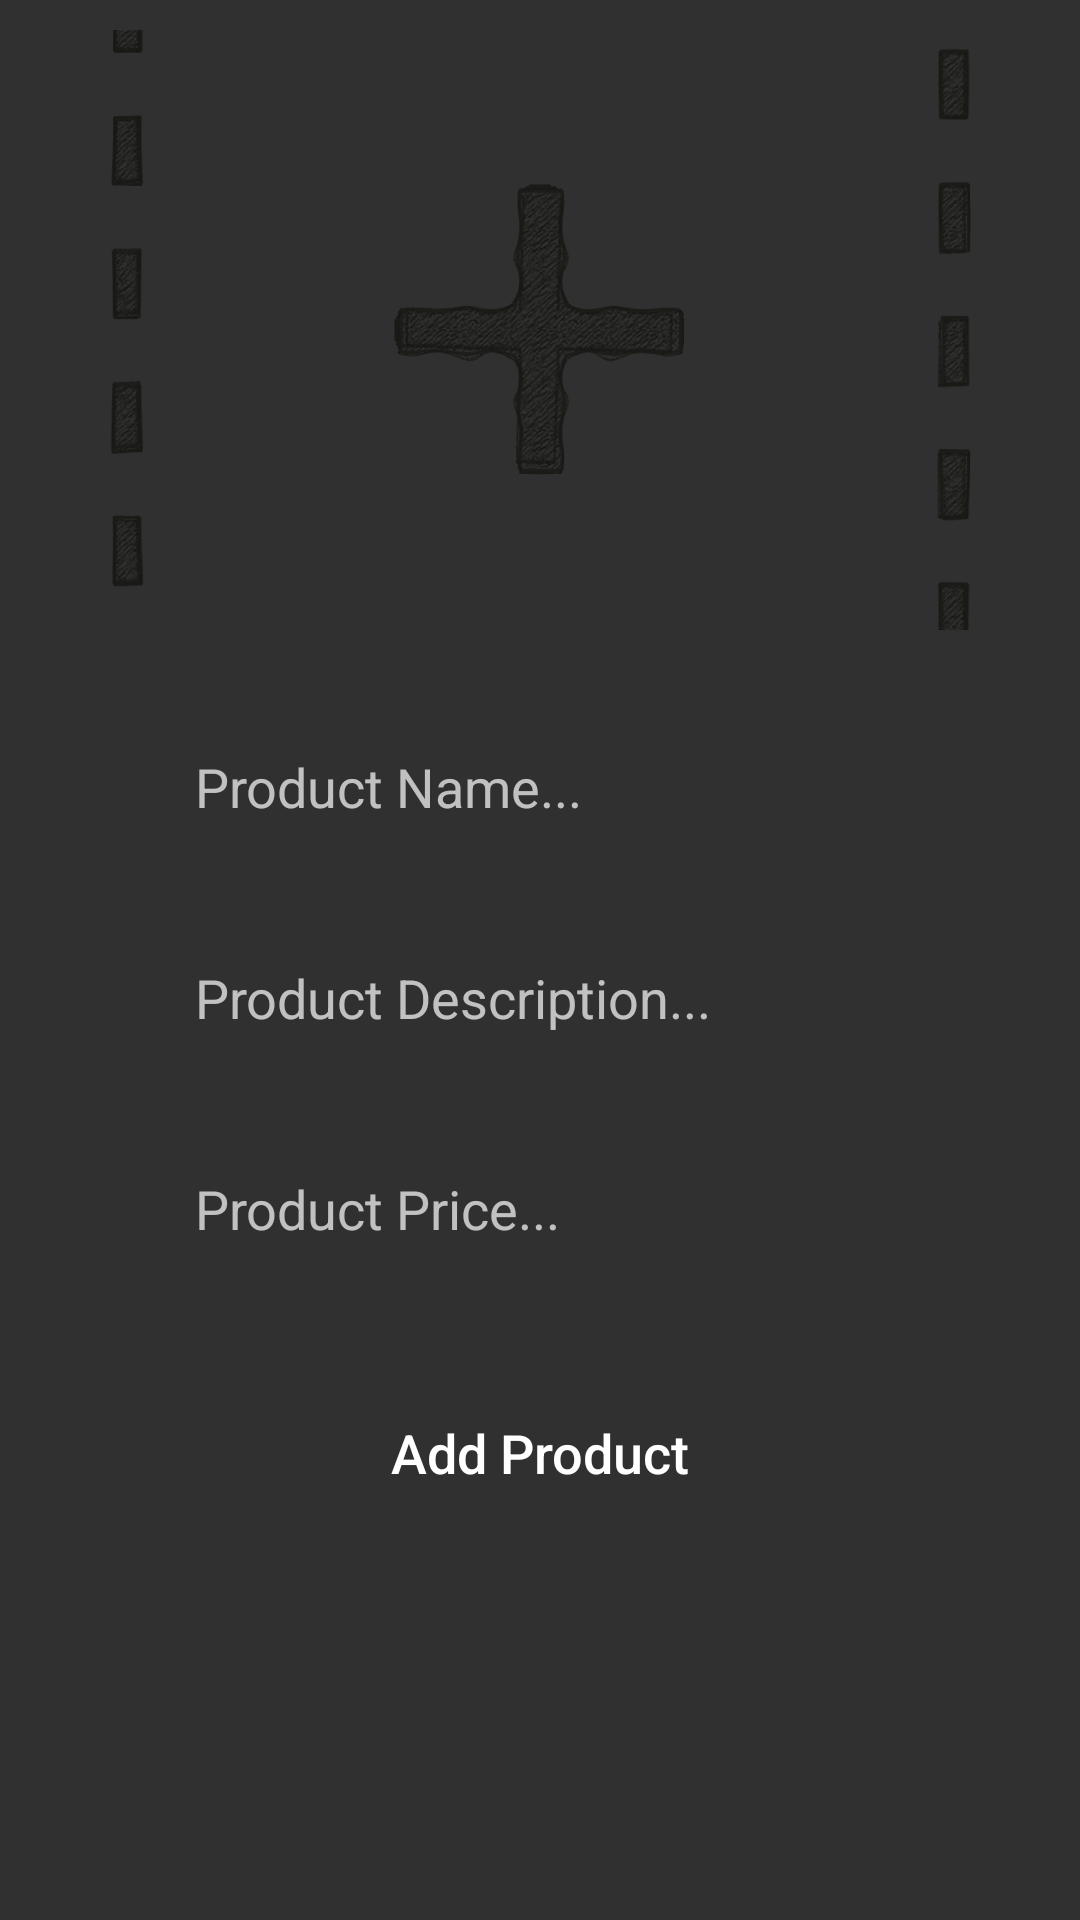

The Android layout XML behind this screen, and the referenced resources:
<!-- AndroidManifest.xml: application theme Theme.AppCompat -->
<!-- res/layout/activity_admin_add_new_product.xml -->
<?xml version="1.0" encoding="utf-8"?>

<RelativeLayout xmlns:android="http://schemas.android.com/apk/res/android"
    xmlns:app="http://schemas.android.com/apk/res-auto"
    xmlns:tools="http://schemas.android.com/tools"
    android:layout_width="match_parent"
    android:layout_height="match_parent"

    tools:context=".AdminAddNewProductActivity">
    <ImageView
        android:id="@+id/select_product_image"
        android:layout_width="350dp"
        android:layout_height="200dp"
        android:cropToPadding="false"
        android:scaleType="centerCrop"
        android:src="@drawable/select_product_image"
        android:layout_centerHorizontal="true"
        android:layout_marginTop="10dp"
        />
    <EditText
        android:id="@+id/product_name"
        android:layout_width="match_parent"
        android:layout_height="wrap_content"
        android:layout_below="@+id/select_product_image"
        android:inputType="textMultiLine"
        android:layout_marginTop="20dp"
        android:padding="20dp"
        android:hint="Product Name..."
        android:layout_marginLeft="45dp"
        android:layout_marginRight="45dp"
        android:background="@drawable/input_design"
        />


    <EditText
        android:id="@+id/product_description"
        android:layout_width="match_parent"
        android:layout_height="wrap_content"
        android:layout_below="@+id/product_name"
        android:inputType="textMultiLine"
        android:layout_marginTop="6dp"
        android:padding="20dp"
        android:hint="Product Description..."
        android:layout_marginLeft="45dp"
        android:layout_marginRight="45dp"
        android:background="@drawable/input_design"
        />


    <EditText
        android:id="@+id/product_price"
        android:layout_width="match_parent"
        android:layout_height="wrap_content"
        android:layout_below="@+id/product_description"
        android:inputType="textMultiLine"
        android:layout_marginTop="6dp"
        android:padding="20dp"
        android:hint="Product Price..."
        android:layout_marginLeft="45dp"
        android:layout_marginRight="45dp"
        android:background="@drawable/input_design"
        />


    <Button
        android:id="@+id/add_new_product"
        android:layout_width="match_parent"
        android:layout_height="wrap_content"
        android:layout_below="@+id/product_price"
        android:text="Add Product"
        android:layout_marginLeft="45dp"
        android:layout_marginRight="45dp"
        android:padding="17dp"
        android:layout_marginTop="20dp"
        android:textSize="18sp"
        android:textAllCaps="false"
        android:textColor="@android:color/white"
        android:background="@drawable/buttons"
        />

</RelativeLayout>
<!-- resources referenced by this layout -->
<resources>
  <!-- drawable select_product_image: png bitmap (drawable, 362576 bytes) -->
</resources>
